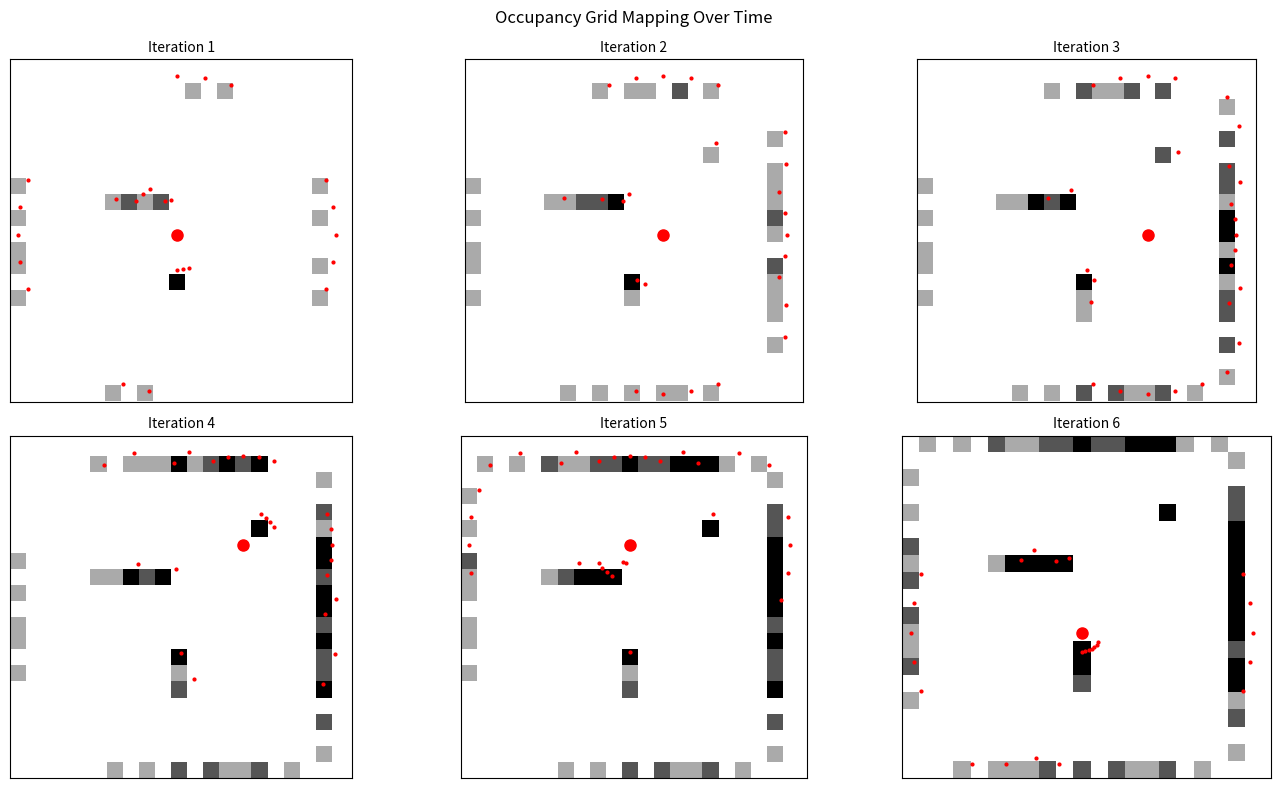
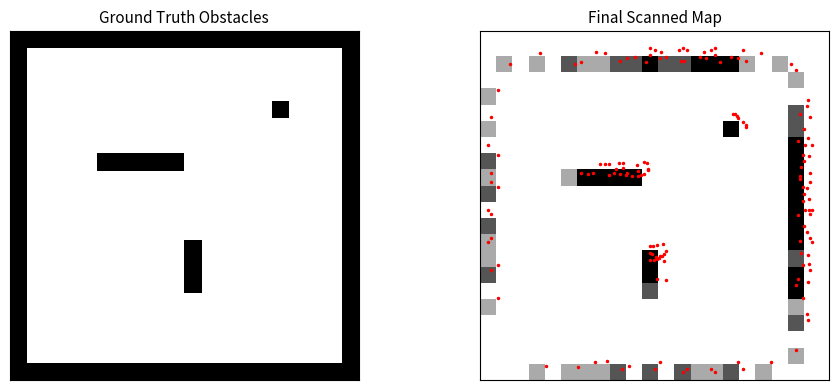

The script that saved these images, in order:
"""
laser based occupancy grid mapping algorithm example using odometry

In this example, we will simulate a laser scan and use it to update an occupancy grid.
The occupancy grid is a 2D array of cells, where each cell represents a small area of the world.
The value of each cell is a probability that the cell is occupied.
The probability is updated using the measurements from the laser scanner.

The robot moves a certain distance and then takes another laser scan.
"""

import numpy as np
import matplotlib.pyplot as plt

# generate a map of obstacles (ground truth environment)
def generate_obstacle_map(size=20):
    print("Generating obstacle map...")
    # create a size x size grid with obstacles around the perimeter and some internal obstacles
    obstacle_map = np.zeros((size, size))

    # add boundary walls
    obstacle_map[0, :] = 1
    obstacle_map[-1, :] = 1
    obstacle_map[:, 0] = 1
    obstacle_map[:, -1] = 1

    # add some internal obstacles for interest
    obstacle_map[5:8, 10] = 1  # vertical wall
    obstacle_map[12, 5:10] = 1  # horizontal wall
    obstacle_map[15, 15] = 1   # single obstacle

    return obstacle_map

# simulate a laser scan from the robot's position against the obstacle map
def simulate_laser_scan(obstacle_map, robot_x, robot_y, max_range=10):
    # print(f"Simulating laser scan at position ({robot_x}, {robot_y})...")

    # simulate a laser scan with coarse angular resolution for speed
    angles = np.arange(0, 360, 10)  # 36 rays per scan
    distances = []

    for angle in angles:
        dx = np.cos(np.radians(angle))
        dy = np.sin(np.radians(angle))

        # check distance with few steps
        distance = np.nan  # no detection by default
        for step in np.linspace(0, max_range, 10):
            x = int(robot_x + step * dx)
            y = int(robot_y + step * dy)
            if (x < 0 or x >= obstacle_map.shape[0] or
                y < 0 or y >= obstacle_map.shape[1] or
                obstacle_map[x, y] == 1):
                distance = step  # hit an obstacle
                break
        distances.append(distance)

    return angles, np.array(distances)

# update occupancy grid based on laser scan
def update_occupancy_grid(grid, robot_x, robot_y, angles, distances):
    for angle, distance in zip(angles, distances):
        # skip rays that don't hit anything (nan values)
        if np.isnan(distance):
            continue

        # convert polar coordinates to Cartesian coordinates relative to robot
        dx = distance * np.cos(np.radians(angle))
        dy = distance * np.sin(np.radians(angle))

        # calculate absolute position of detected obstacle
        obs_x = int(robot_x + dx)
        obs_y = int(robot_y + dy)

        # update the occupancy grid cell corresponding to the detected obstacle
        if 0 <= obs_x < grid.shape[0] and 0 <= obs_y < grid.shape[1]:
            grid[obs_x, obs_y] += 1  # increment the occupancy probability for that cell

    return grid

# simulate multiple laser scans with robot movement and show iterations
def simulate_mapping_with_iterations():
    print("Starting occupancy grid mapping simulation with iterations...")
    # create the ground truth obstacle map
    obstacle_map = generate_obstacle_map(size=20)

    # create an empty occupancy grid (same size as obstacle map)
    occupancy_grid = np.zeros_like(obstacle_map, dtype=float)

    # robot starts at the center of the map
    robot_positions = [
        (10, 10),  # start position - center
        (10, 12),  # move down
        (10, 14),  # move down more
        (14, 14),  # move right
        (14, 10),  # move up
        (8, 10),   # move left
    ]

    # create subplots to show the map building up over iterations
    fig, axes = plt.subplots(2, 3, figsize=(14, 8))
    axes = axes.flatten()

    for i, (robot_x, robot_y) in enumerate(robot_positions):
        # simulate a laser scan from the current robot position
        angles, distances = simulate_laser_scan(obstacle_map, robot_x, robot_y)

        # update the occupancy grid
        occupancy_grid = update_occupancy_grid(occupancy_grid, robot_x, robot_y, angles, distances)

        # plot the current state of the occupancy grid
        ax = axes[i]
        ax.imshow(occupancy_grid, cmap='gray_r', interpolation='nearest', origin='lower', vmin=0, vmax=3)

        # plot laser scan points in red
        for angle, distance in zip(angles, distances):
            if not np.isnan(distance):
                dx = distance * np.cos(np.radians(angle))
                dy = distance * np.sin(np.radians(angle))
                scan_x = robot_x + dx
                scan_y = robot_y + dy
                ax.plot(scan_y, scan_x, 'r.', markersize=4)

        ax.plot(robot_y, robot_x, 'ro', markersize=8)
        ax.set_title(f'Iteration {i+1}', fontsize=10)
        ax.set_xticks([])
        ax.set_yticks([])

    plt.suptitle('Occupancy Grid Mapping Over Time', fontsize=12)
    plt.tight_layout()
    plt.show()

    print("✓ Complete!")

    # also show the ground truth for comparison
    fig, (ax1, ax2) = plt.subplots(1, 2, figsize=(10, 4))

    ax1.imshow(obstacle_map, cmap='binary', interpolation='nearest', origin='lower')
    ax1.set_title('Ground Truth Obstacles', fontsize=11)
    ax1.set_xticks([])
    ax1.set_yticks([])

    ax2.imshow(occupancy_grid, cmap='gray_r', interpolation='nearest', origin='lower', vmin=0, vmax=3)

    # plot all laser scan points on final map
    for robot_x, robot_y in robot_positions:
        angles, distances = simulate_laser_scan(obstacle_map, robot_x, robot_y)
        for angle, distance in zip(angles, distances):
            if not np.isnan(distance):
                dx = distance * np.cos(np.radians(angle))
                dy = distance * np.sin(np.radians(angle))
                scan_x = robot_x + dx
                scan_y = robot_y + dy
                ax2.plot(scan_y, scan_x, 'r.', markersize=3)

    ax2.set_title('Final Scanned Map', fontsize=11)
    ax2.set_xticks([])
    ax2.set_yticks([])

    plt.tight_layout()
    plt.show()

    print("✓ Simulation finished!")

# run the simulation
simulate_mapping_with_iterations()
